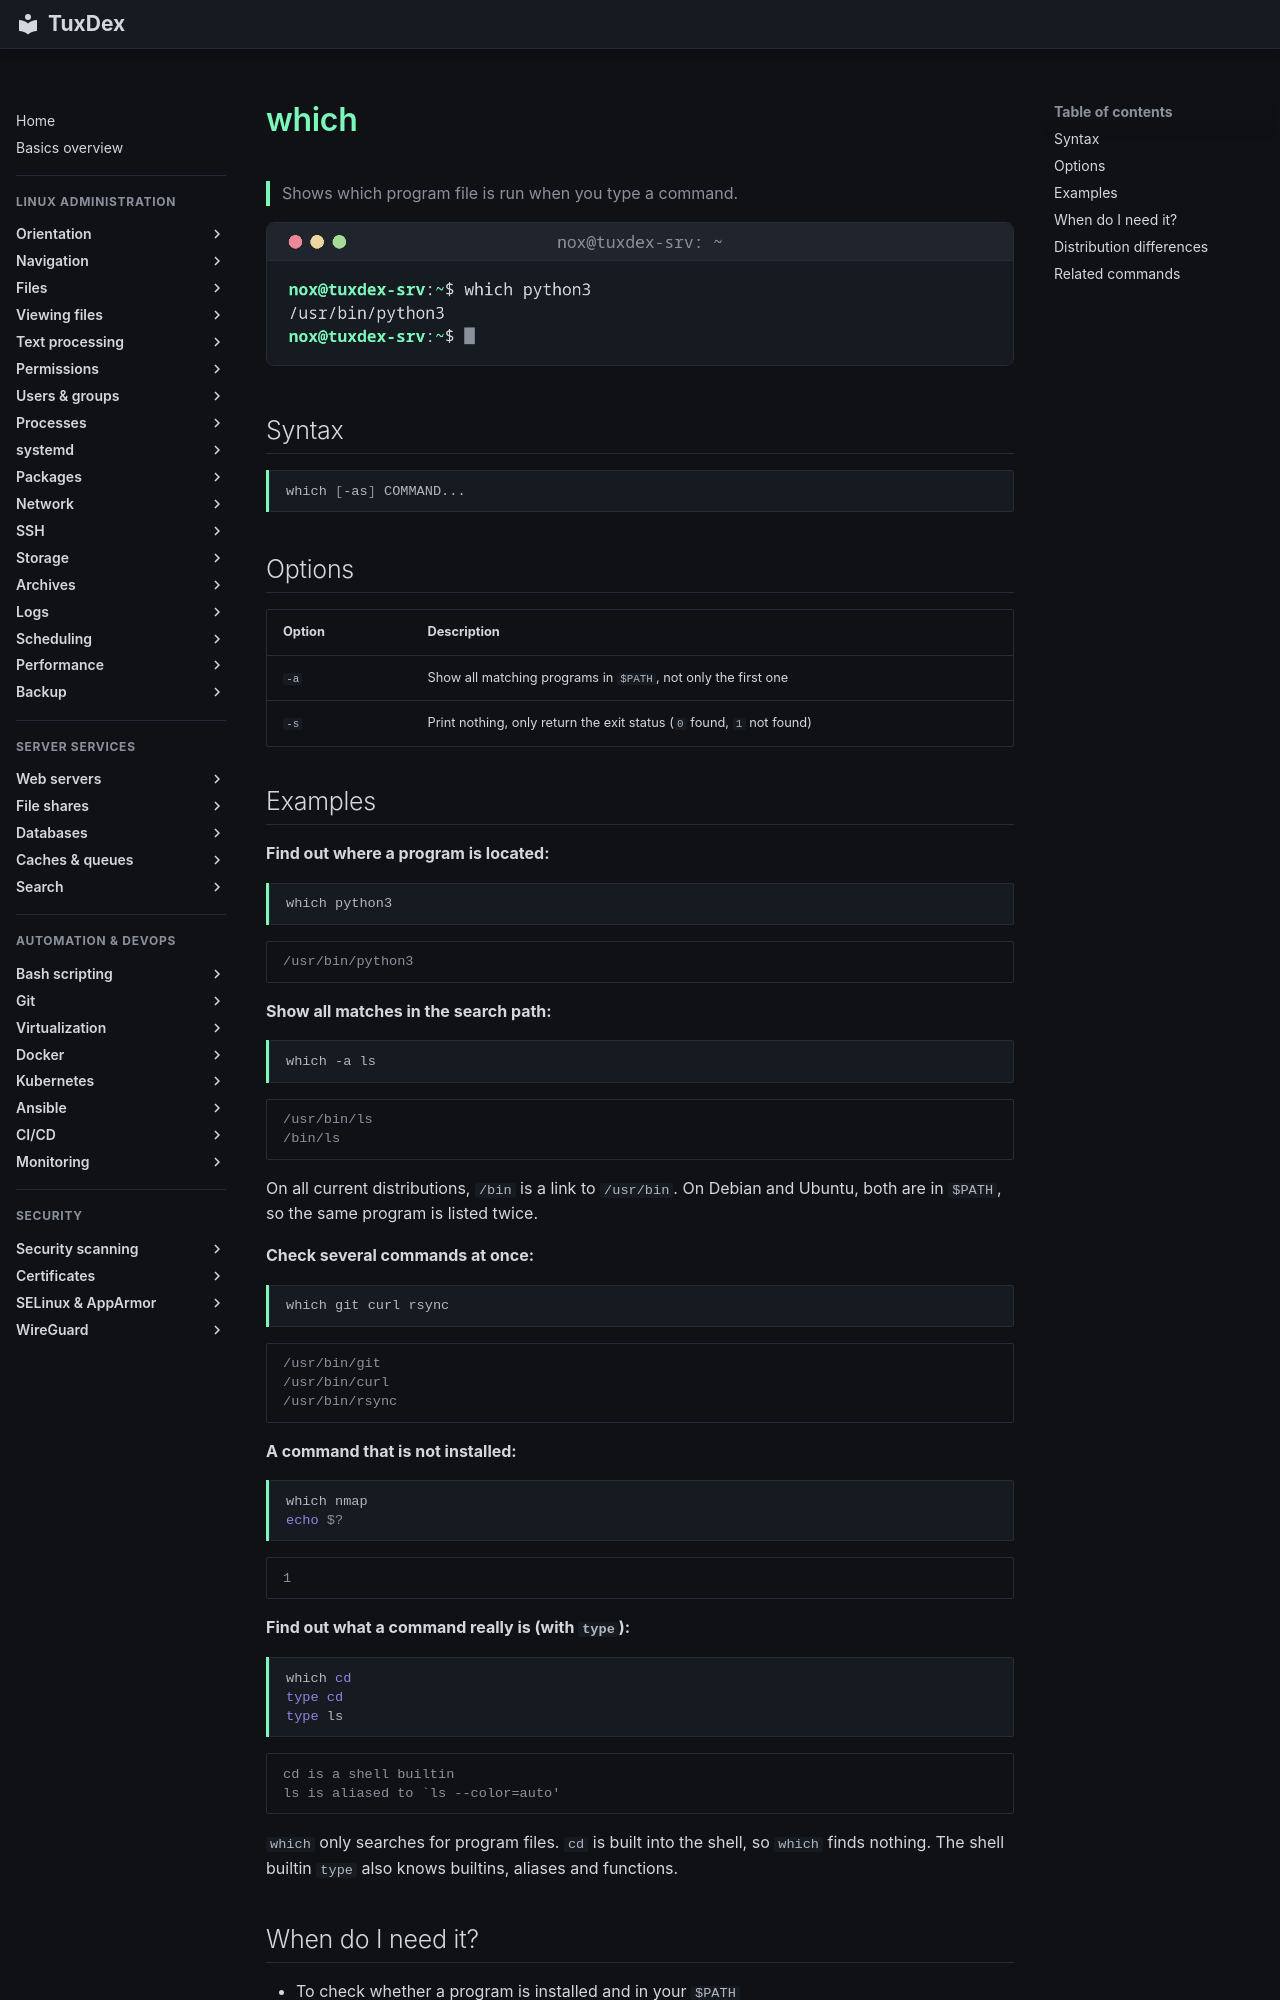

repository: Noxisan/tuxcodex · page: 02-navigation/which.en/index.html · generator: mkdocs

# which

> Shows which program file is run when you type a command.

![which output](../assets/screenshots/02-navigation/which.png)

## Syntax

```bash
which [-as] COMMAND...
```

## Options

| Option | Description |
|--------|-------------|
| `-a` | Show all matching programs in `$PATH`, not only the first one |
| `-s` | Print nothing, only return the exit status (`0` found, `1` not found) |

## Examples

**Find out where a program is located:**

```bash
which python3
```

```text
/usr/bin/python3
```

**Show all matches in the search path:**

```bash
which -a ls
```

```text
/usr/bin/ls
/bin/ls
```

On all current distributions, `/bin` is a link to `/usr/bin`. On Debian and Ubuntu, both
are in `$PATH`, so the same program is listed twice.

**Check several commands at once:**

```bash
which git curl rsync
```

```text
/usr/bin/git
/usr/bin/curl
/usr/bin/rsync
```

**A command that is not installed:**

```bash
which nmap
echo $?
```

```text
1
```

**Find out what a command really is (with `type`):**

```bash
which cd
type cd
type ls
```

```text
cd is a shell builtin
ls is aliased to `ls --color=auto'
```

`which` only searches for program files. `cd` is built into the shell, so `which` finds
nothing. The shell builtin `type` also knows builtins, aliases and functions.
